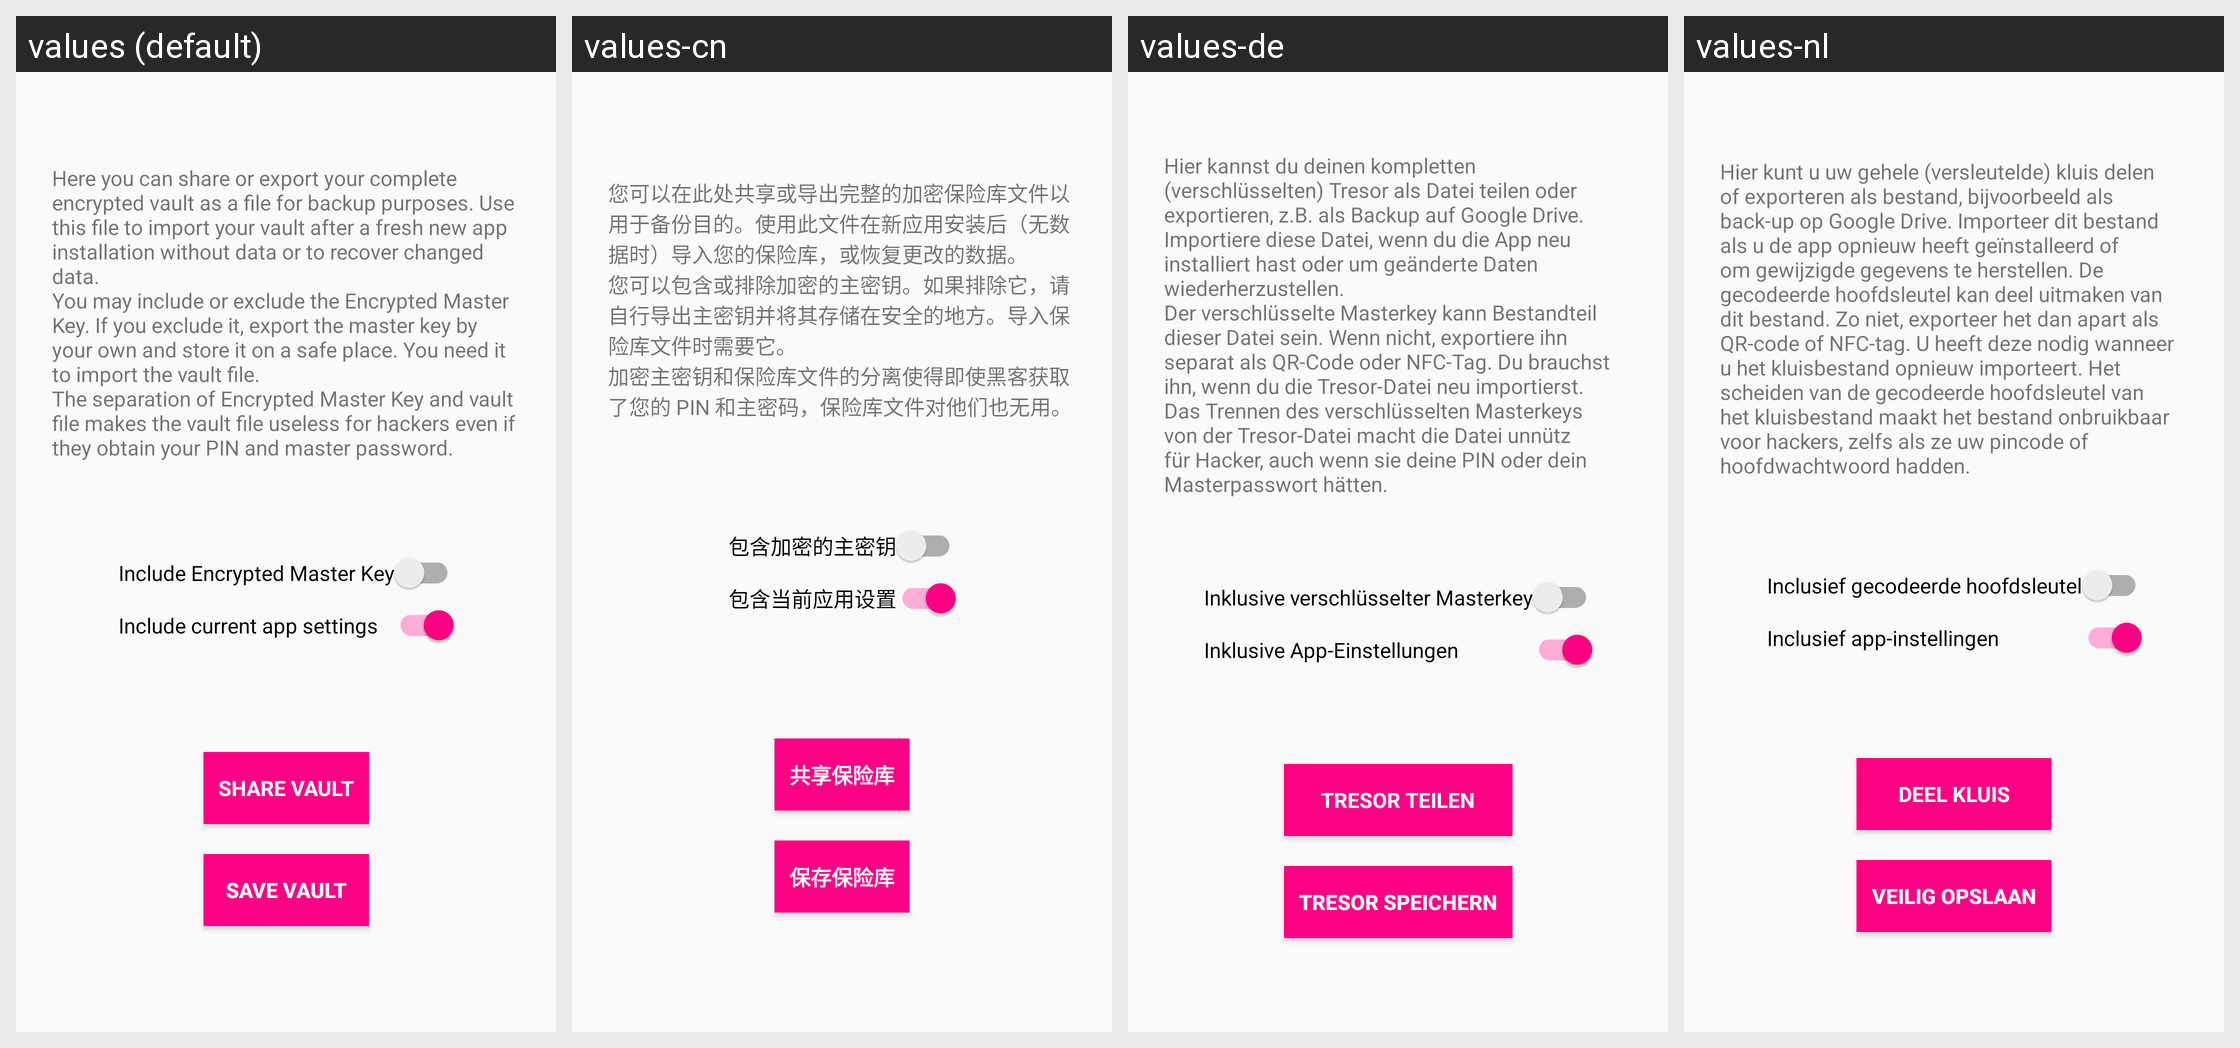

Strings drawn on this Android screen and how each of the app's shown locales translates them:
Android screen res/layout/activity_export_vault.xml rendered under 4 locales, left to right: values (default), values-cn, values-de, values-nl. Device: Nexus 5 (rendered at 1080×1920; each locale shown at half size, 540×960, under a caption strip naming it); theme Theme.YetAnotherPasswordManager.
Strings drawn on this screen, with the default value and each locale's value (text and hints the layout hard-codes, and strings that could not be matched under every locale, appear in the picture but are not listed):

export_vault_explanation
  values: Here you can share or export your complete encrypted vault as a file for backup purposes. Use this file to import your vault after a fresh new app installation without data or to recover changed data. 
      You may include or exclude the Encrypted Master Key. If you exclude it, export the master key by your own and store it on a safe place. You need it to import the vault file. 
      The separation of …[clipped]
  values-cn: 您可以在此处共享或导出完整的加密保险库文件以用于备份目的。使用此文件在新应用安装后（无数据时）导入您的保险库，或恢复更改的数据。
      您可以包含或排除加密的主密钥。如果排除它，请自行导出主密钥并将其存储在安全的地方。导入保险库文件时需要它。
      加密主密钥和保险库文件的分离使得即使黑客获取了您的 PIN 和主密码，保险库文件对他们也无用。
  values-de: Hier kannst du deinen kompletten (verschlüsselten) Tresor als Datei teilen oder exportieren, z.B. als Backup auf Google Drive. Importiere diese Datei, wenn du die App neu installiert hast oder um geänderte Daten wiederherzustellen.
      Der verschlüsselte Masterkey kann Bestandteil dieser Datei sein. Wenn nicht, exportiere ihn separat als QR-Code oder NFC-Tag. Du brauchst ihn, wenn du die Tresor-Datei …[clipped]
  values-nl: Hier kunt u uw gehele (versleutelde) kluis delen of exporteren als bestand, bijvoorbeeld als back-up op Google Drive. Importeer dit bestand als u de app opnieuw heeft geïnstalleerd of om gewijzigde gegevens te herstellen. De gecodeerde hoofdsleutel kan deel uitmaken van dit bestand. Zo niet, exporteer het dan apart als QR-code of NFC-tag. U heeft deze nodig wanneer u het kluisbestand opnieuw …[clipped]

include_enc_masterkey
  values: Include Encrypted Master Key
  values-cn: 包含加密的主密钥
  values-de: Inklusive verschlüsselter Masterkey
  values-nl: Inclusief gecodeerde hoofdsleutel

include_preferences
  values: Include current app settings
  values-cn: 包含当前应用设置
  values-de: Inklusive App-Einstellungen
  values-nl: Inclusief app-instellingen

button_share_vault
  values: Share vault
  values-cn: 共享保险库
  values-de: Tresor teilen
  values-nl: Deel kluis

button_export_vault
  values: Save vault
  values-cn: 保存保险库
  values-de: Tresor speichern
  values-nl: Veilig opslaan
